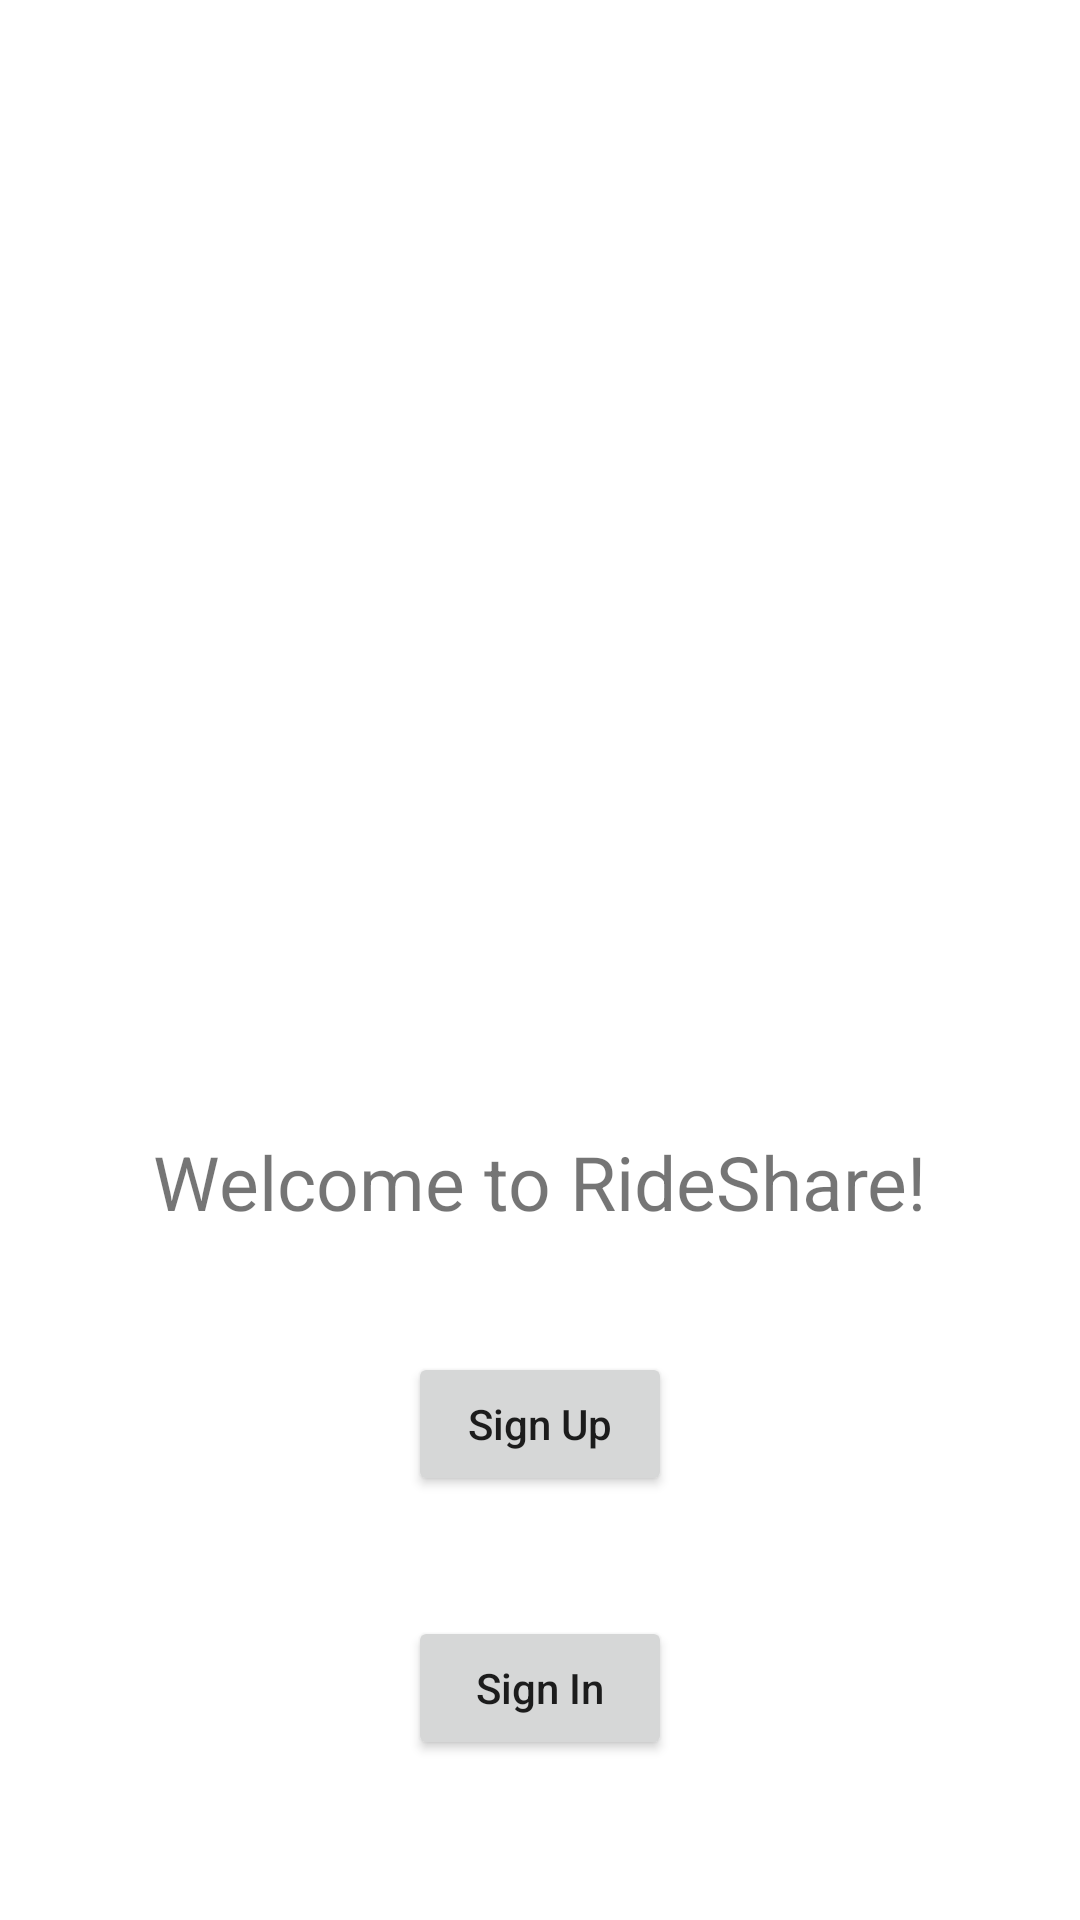

Produce the Android XML layout that renders to this screen, including the resource entries it uses.
<!-- AndroidManifest.xml: application theme Theme.Csci4060rideshare -->
<!-- res/layout/splash_screen.xml -->
<?xml version="1.0" encoding="utf-8"?>
<LinearLayout xmlns:android="http://schemas.android.com/apk/res/android"
    xmlns:app="http://schemas.android.com/apk/res-auto"
    xmlns:tools="http://schemas.android.com/tools"
    android:layout_width="match_parent"
    android:layout_height="match_parent"
    android:gravity="center"
    android:orientation="vertical">

    <ImageView
        android:id="@+id/logo"
        android:layout_width="match_parent"
        android:layout_height="300dp"
        android:layout_gravity="center"
        android:contentDescription="United States Map"
        tools:srcCompat="@drawable/logo" />

    <TextView
        android:id="@+id/overview"
        android:layout_width="wrap_content"
        android:layout_height="wrap_content"
        android:layout_marginTop="32dp"
        android:layout_marginBottom="8dp"
        android:text="Welcome to RideShare!"
        android:textSize="25sp"
        android:textAllCaps="false" />
    <Button
        android:id="@+id/signup"
        android:layout_width="wrap_content"
        android:layout_height="wrap_content"
        android:layout_marginTop="32dp"
        android:layout_marginBottom="8dp"
        android:text="Sign Up"
        android:textAllCaps="false" />

    <Button
        android:id="@+id/signin"
        android:layout_width="wrap_content"
        android:layout_height="wrap_content"
        android:layout_marginTop="32dp"
        android:layout_marginBottom="8dp"
        android:text="Sign In"
        android:textAllCaps="false" />



</LinearLayout>
<!-- resources referenced by this layout -->
<resources>
  <style name="Theme.Csci4060rideshare" parent="Theme.MaterialComponents.DayNight.DarkActionBar">
          
          <item name="colorPrimary">@color/purple_500</item>
          <item name="colorPrimaryVariant">@color/purple_700</item>
          <item name="colorOnPrimary">@color/white</item>
          
          <item name="colorSecondary">@color/teal_200</item>
          <item name="colorSecondaryVariant">@color/teal_700</item>
          <item name="colorOnSecondary">@color/black</item>
          
          <item name="android:statusBarColor" tools:targetApi="l">?attr/colorPrimaryVariant</item>
          
      </style>
  <!-- not gathered from this repository: default colours our renderer supplied (Android Studio template values) -->
  <color name="purple_500">#FF6200EE</color>
  <color name="purple_700">#FF3700B3</color>
  <color name="teal_200">#FF03DAC5</color>
  <color name="teal_700">#FF018786</color>
  <color name="black">#FF000000</color>
  <color name="white">#FFFFFFFF</color>
</resources>
